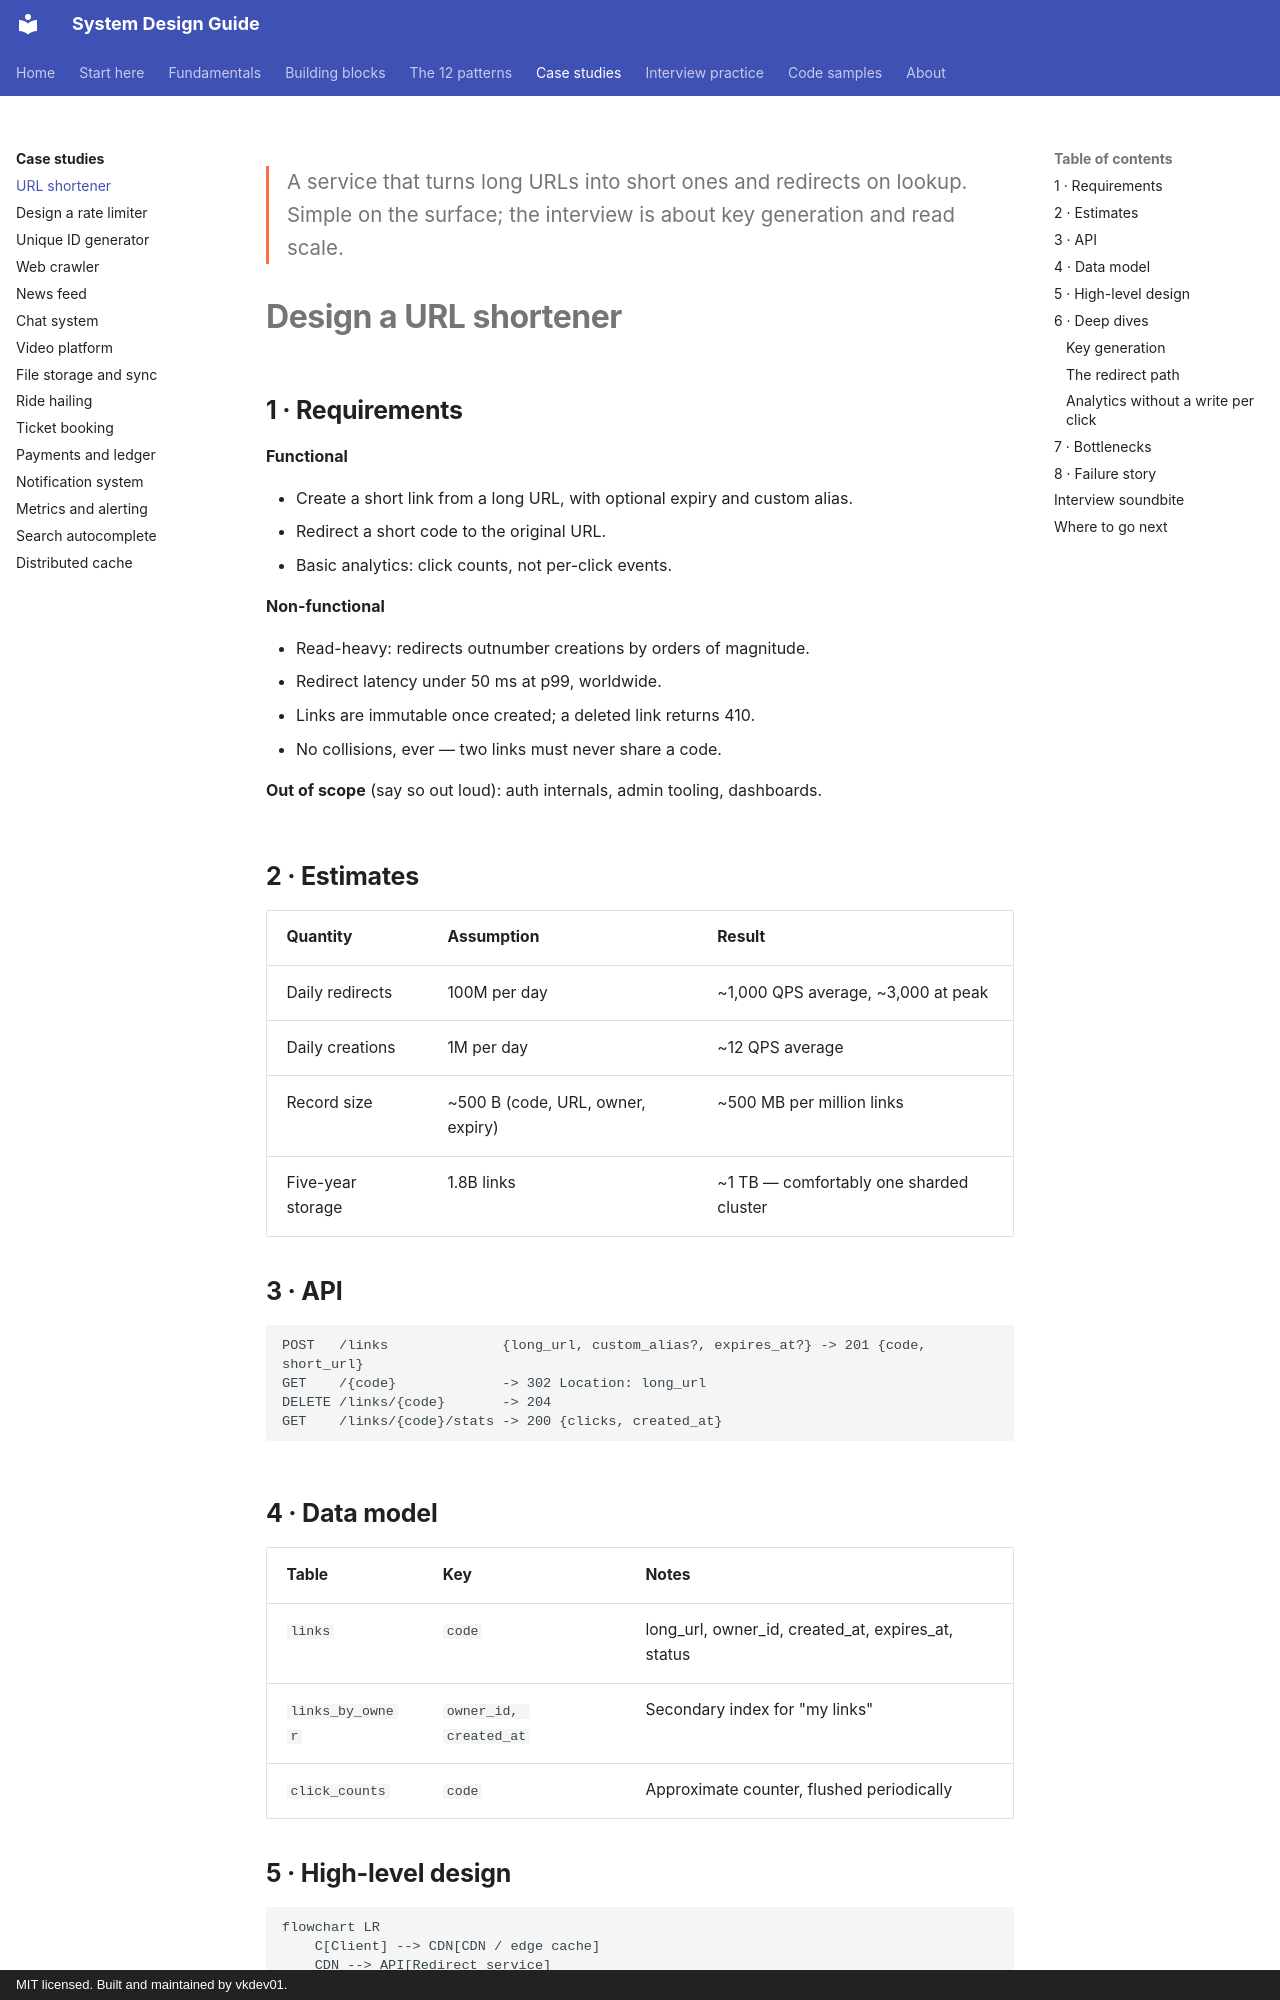

repository: vkdev01/system-design-guide · page: case-studies/url-shortener/index.html · generator: mkdocs · copyright: MIT licensed. Built and maintained by vkdev01.

<p class="lead">A service that turns long URLs into short ones and redirects on lookup. Simple on
the surface; the interview is about key generation and read scale.</p>

# Design a URL shortener

## 1 · Requirements

**Functional**

- Create a short link from a long URL, with optional expiry and custom alias.
- Redirect a short code to the original URL.
- Basic analytics: click counts, not per-click events.

**Non-functional**

- Read-heavy: redirects outnumber creations by orders of magnitude.
- Redirect latency under 50 ms at p99, worldwide.
- Links are immutable once created; a deleted link returns 410.
- No collisions, ever — two links must never share a code.

**Out of scope** (say so out loud): auth internals, admin tooling, dashboards.

## 2 · Estimates

| Quantity | Assumption | Result |
| --- | --- | --- |
| Daily redirects | 100M per day | ~1,000 QPS average, ~3,000 at peak |
| Daily creations | 1M per day | ~12 QPS average |
| Record size | ~500 B (code, URL, owner, expiry) | ~500 MB per million links |
| Five-year storage | 1.8B links | ~1 TB — comfortably one sharded cluster |

## 3 · API

```http
POST   /links              {long_url, custom_alias?, expires_at?} -> 201 {code, short_url}
GET    /{code}             -> 302 Location: long_url
DELETE /links/{code}       -> 204
GET    /links/{code}/stats -> 200 {clicks, created_at}
```

## 4 · Data model

| Table | Key | Notes |
| --- | --- | --- |
| `links` | `code` | long_url, owner_id, created_at, expires_at, status |
| `links_by_owner` | `owner_id, created_at` | Secondary index for "my links" |
| `click_counts` | `code` | Approximate counter, flushed periodically |

## 5 · High-level design

```mermaid
flowchart LR
    C[Client] --> CDN[CDN / edge cache]
    CDN --> API[Redirect service]
    API --> CACHE[(Redis: code to URL)]
    API --> DB[(Links store<br/>sharded by hash code)]
    API --> Q[[Click event queue]]
    Q --> AGG[Aggregator] --> TS[(OLAP store)]
```

## 6 · Deep dives
